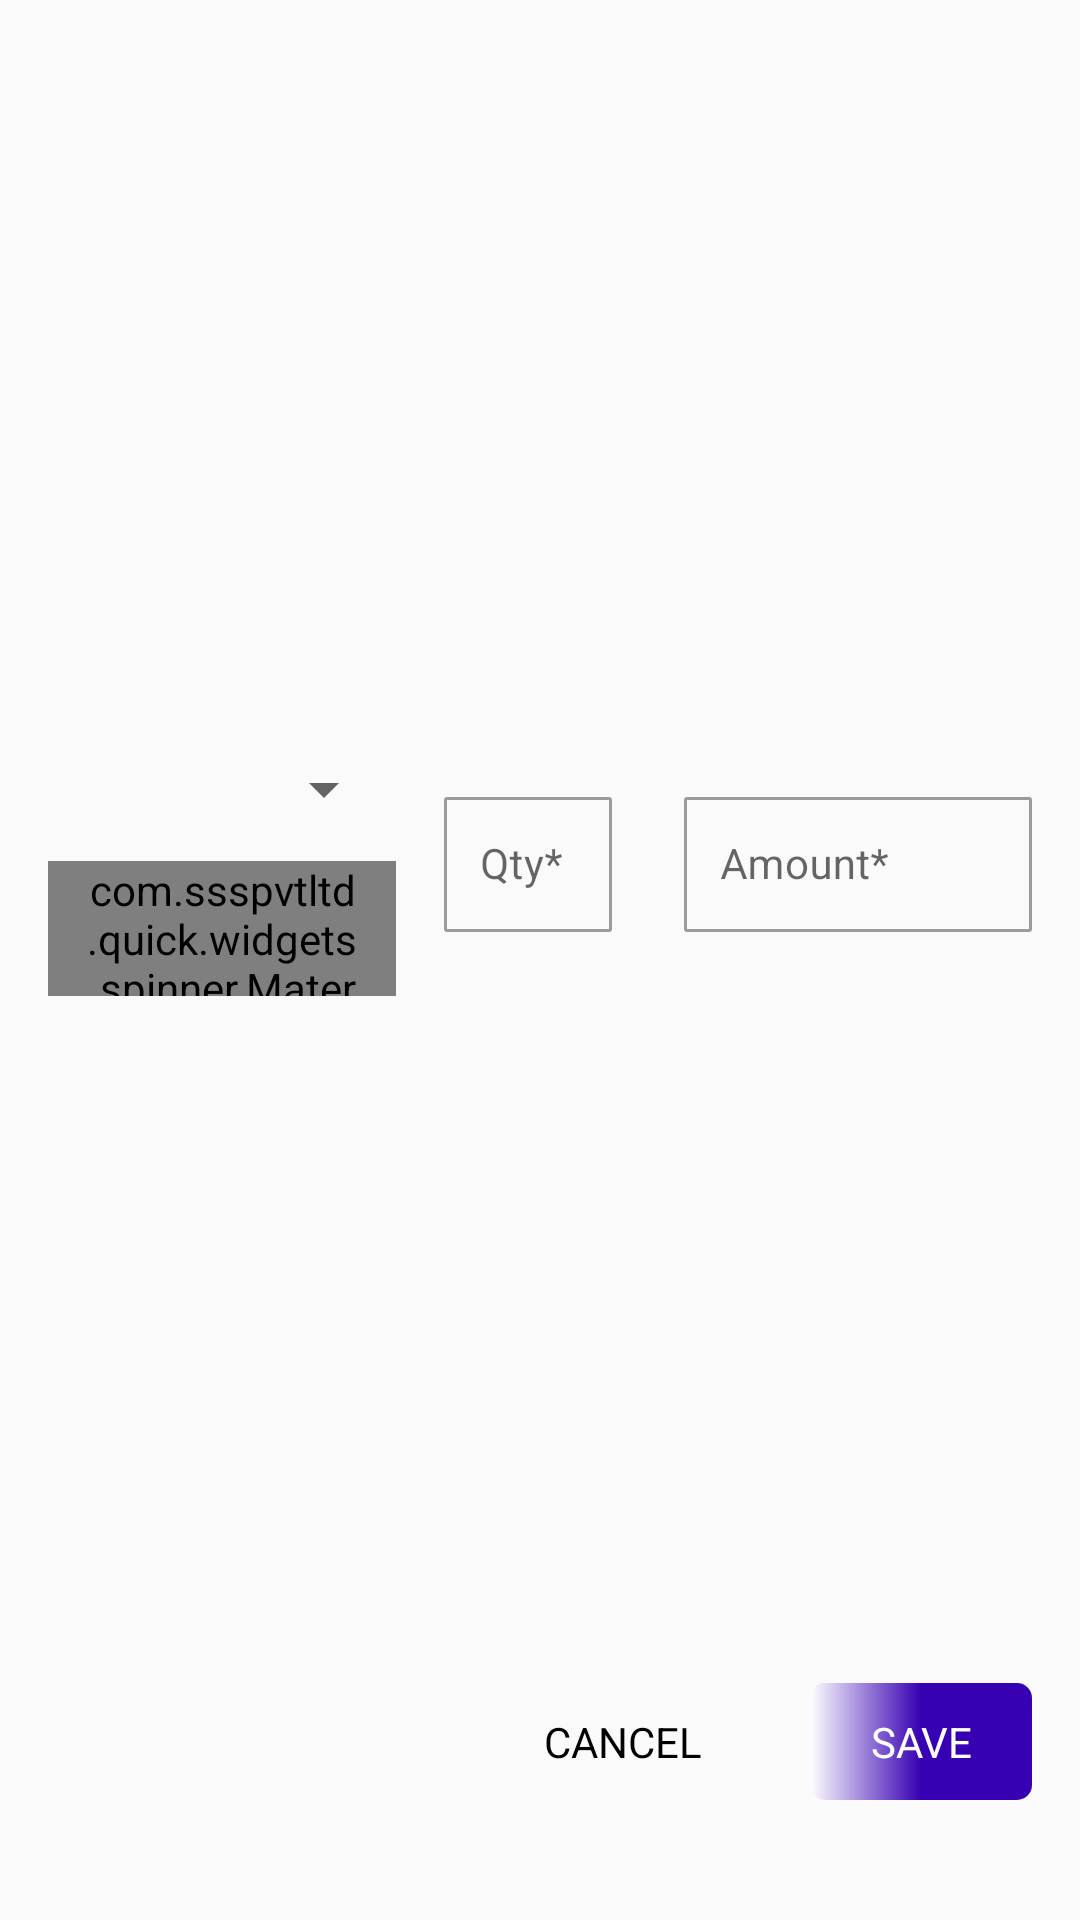

This screen was rendered from an Android layout file. Write that file and the resources it references.
<!-- AndroidManifest.xml: application theme Base.Theme.SSSQUICK -->
<!-- res/layout/fragment_add_item_bottom_sheet.xml -->
<?xml version="1.0" encoding="utf-8"?>
    <androidx.constraintlayout.widget.ConstraintLayout
        xmlns:android="http://schemas.android.com/apk/res/android"
        xmlns:app="http://schemas.android.com/apk/res-auto"
        xmlns:tools="http://schemas.android.com/tools"
        android:layout_width="match_parent"
        android:layout_height="wrap_content"
        android:paddingVertical="40dp">

        <com.google.android.material.textfield.TextInputLayout
            android:id="@+id/tilPackingType"
            style="@style/Theme.Widget.TextInputLayout"
            android:layout_width="0dp"
            android:layout_height="wrap_content"
            android:layout_marginStart="16dp"
            android:layout_marginEnd="8dp"
            android:hint="@string/pack_type_ast"
            android:focusable="false"
            app:endIconMode="dropdown_menu"
            app:layout_constraintBottom_toTopOf="@id/recyclerView"
            app:layout_constraintEnd_toStartOf="@+id/tilQuantity"
            app:layout_constraintStart_toStartOf="parent"
            app:layout_constraintTop_toTopOf="parent">

            <com.ssspvtltd.quick.widgets.spinner.MaterialSpinner
                android:id="@+id/spinnerType"
                android:layout_width="match_parent"
                android:layout_height="45dp"
                android:imeOptions="actionNext"
                android:focusable="false"
                android:inputType="text|textCapSentences"
                android:paddingStart="12dp"
                android:paddingEnd="12dp"
                android:textColor="@color/dark_gray"
                android:textSize="14sp" />
        </com.google.android.material.textfield.TextInputLayout>

        <com.google.android.material.textfield.TextInputLayout
            android:id="@+id/tilQuantity"
            style="@style/Theme.Widget.TextInputLayout"
            android:layout_width="wrap_content"
            android:layout_height="wrap_content"
            android:layout_marginStart="8dp"
            android:layout_marginEnd="16dp"
            android:hint="@string/qty_ast"
            app:layout_constraintBottom_toTopOf="@id/recyclerView"
            app:layout_constraintEnd_toStartOf="@+id/tilAmount"
            app:layout_constraintStart_toEndOf="@+id/tilPackingType"
            app:layout_constraintTop_toTopOf="parent">

            <androidx.appcompat.widget.AppCompatEditText
                android:id="@+id/etQuantity"
                android:layout_width="match_parent"
                android:layout_height="45dp"
                android:imeOptions="actionNext"
                android:inputType="numberDecimal"
                android:paddingStart="12dp"
                android:paddingEnd="12dp"
                android:maxLength="3"
                android:textColor="@color/dark_gray"
                android:textSize="14sp" />
        </com.google.android.material.textfield.TextInputLayout>

        <com.google.android.material.textfield.TextInputLayout
            android:id="@+id/tilAmount"
            style="@style/Theme.Widget.TextInputLayout"
            android:layout_width="0dp"
            android:layout_height="wrap_content"
            android:layout_marginStart="8dp"
            android:layout_marginEnd="16dp"
            android:hint="@string/amount_ast"
            app:layout_constraintBottom_toTopOf="@id/recyclerView"
            app:layout_constraintEnd_toEndOf="parent"
            app:layout_constraintStart_toEndOf="@+id/tilQuantity"
            app:layout_constraintTop_toTopOf="parent">

            <androidx.appcompat.widget.AppCompatEditText
                android:id="@+id/etAmount"
                android:layout_width="match_parent"
                android:layout_height="45dp"
                android:imeOptions="actionNext"
                android:inputType="numberDecimal"
                android:paddingStart="12dp"
                android:paddingEnd="12dp"
                android:textColor="@color/dark_gray"
                android:textSize="14sp" />
        </com.google.android.material.textfield.TextInputLayout>

        <androidx.recyclerview.widget.RecyclerView
            android:id="@+id/recyclerView"
            android:layout_width="match_parent"
            android:layout_height="wrap_content"
            android:layout_marginBottom="30dp"
            android:nestedScrollingEnabled="false"
            android:orientation="vertical"
            app:layoutManager="androidx.recyclerview.widget.LinearLayoutManager"
            app:layout_constraintBottom_toTopOf="@id/closeDialog"
            app:layout_constraintEnd_toEndOf="parent"
            app:layout_constraintStart_toStartOf="parent"
            tools:itemCount="2"
            tools:listitem="@layout/item_pack_data_input" />

        <androidx.appcompat.widget.AppCompatTextView
            android:id="@+id/closeDialog"
            android:layout_width="wrap_content"
            android:layout_height="wrap_content"
            android:layout_marginEnd="16dp"
            android:background="@drawable/bg_gray"
            android:gravity="center"
            android:paddingHorizontal="20dp"
            android:paddingVertical="10dp"
            android:text="@string/dialog_cancel"
            android:textAllCaps="true"
            android:textColor="@color/black"
            app:layout_constraintBottom_toBottomOf="parent"
            app:layout_constraintEnd_toStartOf="@id/addItem" />

        <androidx.appcompat.widget.AppCompatTextView
            android:id="@+id/addItem"
            android:layout_width="wrap_content"
            android:layout_height="wrap_content"
            android:layout_marginEnd="16dp"
            android:background="@drawable/bg_gradient_red"
            android:gravity="center"
            android:paddingHorizontal="20dp"
            android:paddingVertical="10dp"
            android:text="@string/save"
            android:textAllCaps="true"
            android:textColor="@color/white"
            app:layout_constraintBottom_toBottomOf="parent"
            app:layout_constraintEnd_toEndOf="parent" />

    </androidx.constraintlayout.widget.ConstraintLayout>
<!-- res/layout/item_pack_data_input.xml (included above) -->
<?xml version="1.0" encoding="utf-8"?>
<androidx.constraintlayout.widget.ConstraintLayout xmlns:android="http://schemas.android.com/apk/res/android"
    xmlns:app="http://schemas.android.com/apk/res-auto"
    android:layout_width="match_parent"
    android:layout_height="wrap_content">

    <com.google.android.material.textfield.TextInputLayout
        android:id="@+id/tilItem"
        style="@style/Theme.Widget.TextInputLayout"
        android:layout_width="0dp"
        android:layout_height="wrap_content"
        android:layout_marginStart="16dp"
        android:layout_marginTop="16dp"
        android:layout_marginEnd="4dp"
        android:hint="@string/item_ast"
        app:layout_constraintEnd_toStartOf="@id/tilQuantity"
        app:layout_constraintStart_toStartOf="parent"
        app:layout_constraintTop_toTopOf="parent">

        <com.google.android.material.textfield.MaterialAutoCompleteTextView
            android:id="@+id/etItem"
            android:layout_width="match_parent"
            android:layout_height="45dp"
            android:focusableInTouchMode="true"
            android:imeOptions="actionNext"
            android:inputType="text|textCapSentences"
            android:paddingStart="12dp"
            android:paddingEnd="12dp"
            android:textColor="@color/dark_gray"
            android:textSize="14sp" />
    </com.google.android.material.textfield.TextInputLayout>

    <com.google.android.material.textfield.TextInputLayout
        android:id="@+id/tilQuantity"
        style="@style/Theme.Widget.TextInputLayout"
        android:layout_width="0dp"
        android:layout_height="wrap_content"
        android:layout_marginStart="4dp"
        android:layout_marginTop="16dp"
        android:layout_marginEnd="8dp"
        android:focusableInTouchMode="true"
        android:hint="@string/quantity_ast"
        app:layout_constraintEnd_toStartOf="@id/btnAddDelete"
        app:layout_constraintStart_toEndOf="@id/tilItem"
        app:layout_constraintTop_toTopOf="parent">

        <androidx.appcompat.widget.AppCompatEditText
            android:id="@+id/etQuantity"
            android:layout_width="match_parent"
            android:layout_height="45dp"
            android:imeOptions="actionNext"
            android:inputType="number"
            android:paddingStart="12dp"
            android:paddingEnd="12dp"
            android:textColor="@color/dark_gray"
            android:textSize="14sp" />
    </com.google.android.material.textfield.TextInputLayout>

    <androidx.appcompat.widget.AppCompatImageView
        android:id="@+id/btnAddDelete"
        android:layout_width="24dp"
        android:layout_height="0dp"
        android:layout_marginEnd="16dp"
        android:src="@drawable/calendar"
        app:layout_constraintBottom_toBottomOf="@id/tilItem"
        app:layout_constraintEnd_toEndOf="parent"
        app:layout_constraintTop_toTopOf="@id/tilItem" />
</androidx.constraintlayout.widget.ConstraintLayout>
<!-- resources referenced by this layout -->
<resources>
  <color name="black">#000000</color>
  <color name="dark_gray">#E46B6969</color>
  <color name="white">#FFFFFFFF</color>
  <!-- drawable bg_gradient_red (drawable) -->
  <?xml version="1.0" encoding="UTF-8"?>
  <shape xmlns:android="http://schemas.android.com/apk/res/android"
      android:shape="rectangle">
  
      <gradient
          android:angle="360"
          android:centerColor="@color/blue"
          android:endColor="@color/blue"
          android:startColor="@color/white"
          android:type="linear" />
  
      <corners android:radius="5dp" />
  
  </shape>
  <string name="amount_ast">Amount*</string>
  <string name="dialog_cancel">Cancel</string>
  <string name="item_ast">Item*</string>
  <string name="pack_type_ast">Pack Type*</string>
  <string name="qty_ast">Qty*</string>
  <string name="quantity_ast">Quantity*</string>
  <string name="save">Save</string>
  <style name="Theme.Widget.TextInputLayout" parent="Widget.MaterialComponents.TextInputLayout.OutlinedBox.Dense">
              <item name="boxCornerRadiusBottomEnd">1dp</item>
              <item name="boxCornerRadiusBottomStart">1dp</item>
              <item name="boxCornerRadiusTopEnd">1dp</item>
              <item name="boxCornerRadiusTopStart">1dp</item>
              <item name="boxStrokeWidth">1dp</item>
              <item name="boxStrokeWidthFocused">1dp</item>
              <item name="boxBackgroundMode">outline</item>
        </style>
  <style name="Base.Theme.SSSQUICK" parent="Theme.MaterialComponents.Light.NoActionBar.Bridge">
              
              <item name="colorPrimary">@color/purple_500</item>
              <item name="colorPrimaryDark">@color/purple_500</item>
              <item name="colorSecondary">@color/white</item>
        </style>
  <color name="blue">#FF3700B3</color>
  <color name="purple_500">#FF6200EE</color>
</resources>
